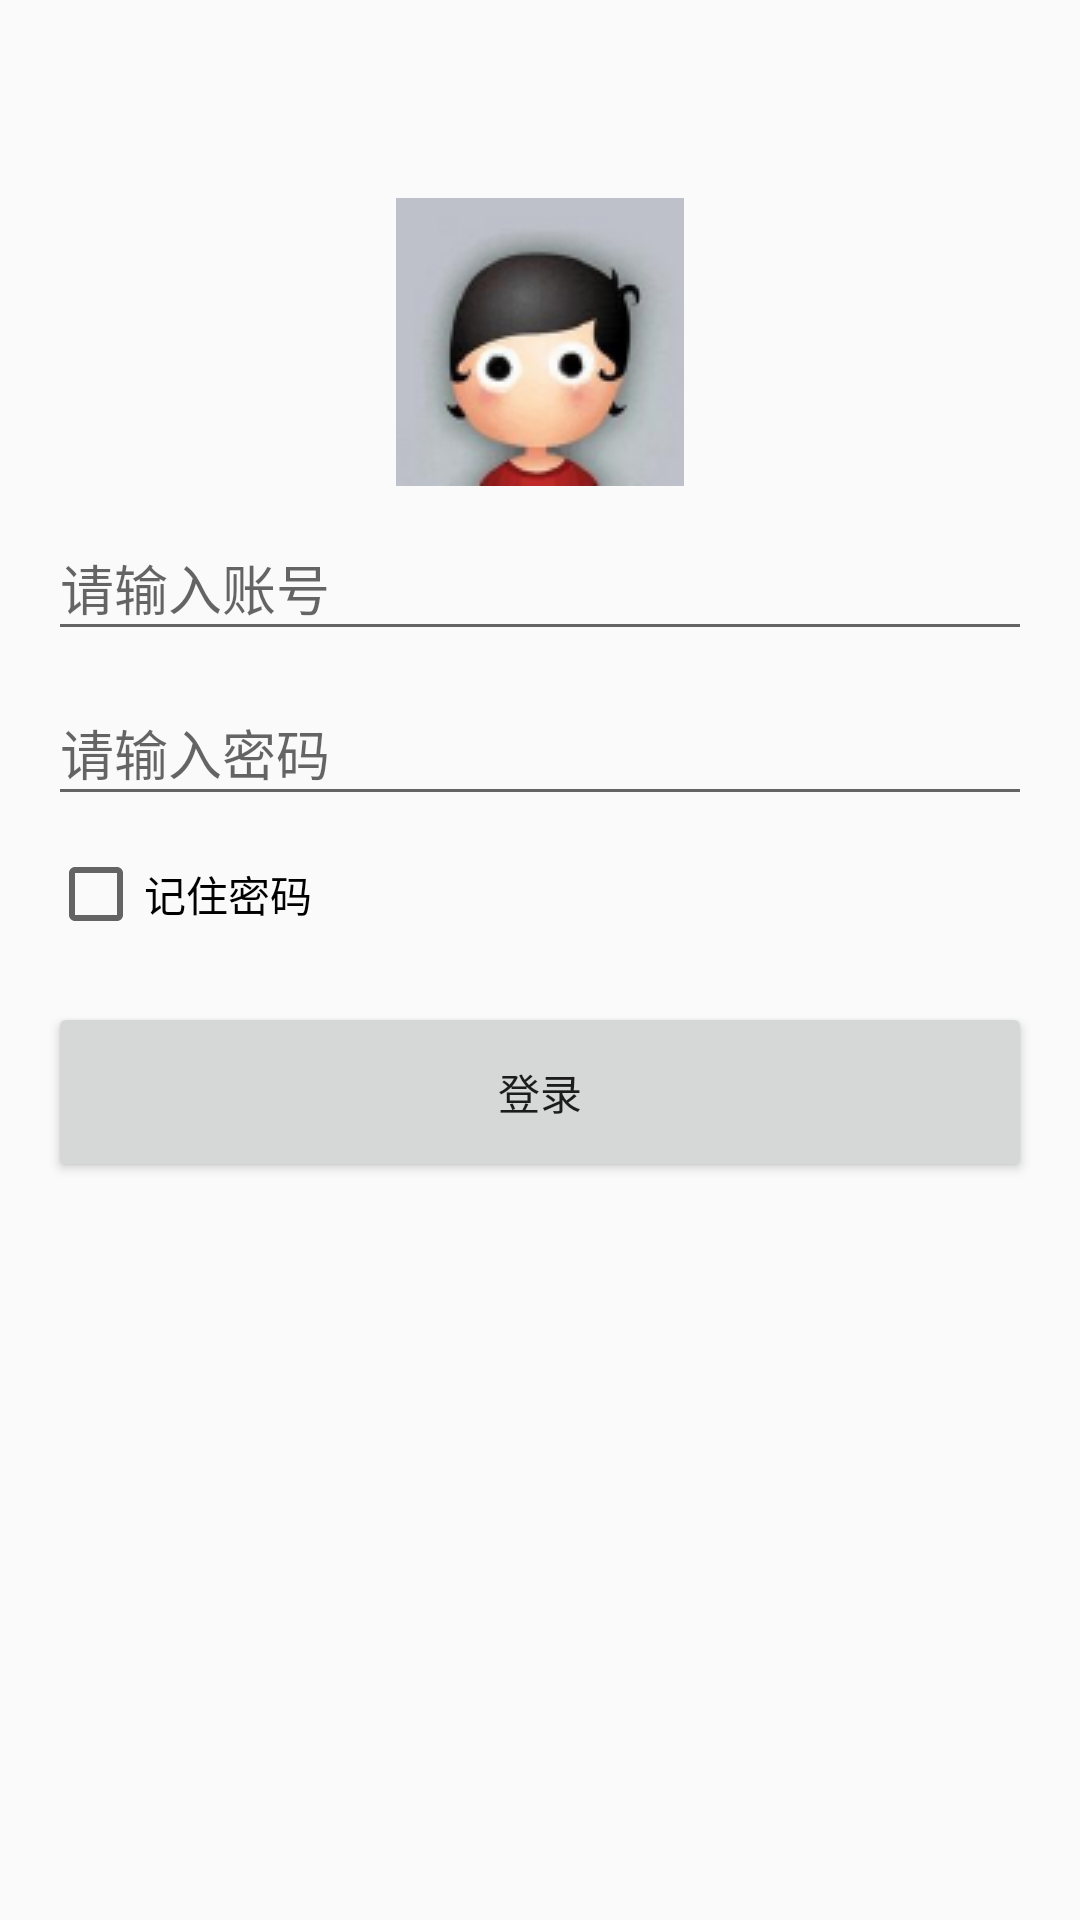

Layout XML and referenced resources for this Android screen:
<!-- AndroidManifest.xml: application theme AppTheme -->
<!-- res/layout/activity_umeng_shared.xml -->
<?xml version="1.0" encoding="utf-8"?>
<LinearLayout xmlns:android="http://schemas.android.com/apk/res/android"
    xmlns:tools="http://schemas.android.com/tools"
    android:layout_width="match_parent"
    android:layout_height="match_parent"
    android:orientation="vertical"
    android:paddingBottom="@dimen/activity_vertical_margin"
    android:paddingLeft="@dimen/activity_horizontal_margin"
    android:paddingRight="@dimen/activity_horizontal_margin"
    android:paddingTop="@dimen/activity_vertical_margin"
    android:background="@drawable/bg_personal_center"
    tools:context="com.umengshared.lwc.myumengshared.UmengSharedActivity">

    <ImageView
        android:id="@+id/iv_user"
        android:layout_width="wrap_content"
        android:layout_height="wrap_content"
        android:background="@drawable/head_user"
        android:layout_gravity="center"
        android:layout_marginTop="50dp"/>


    <EditText
        android:id="@+id/et_account"
        android:layout_width="match_parent"
        android:layout_height="45dp"
        android:inputType="text"
        android:hint="请输入账号"
        android:layout_marginTop="10dp"/>

    <EditText
        android:id="@+id/et_password"
        android:layout_width="match_parent"
        android:layout_height="45dp"
        android:layout_marginTop="10dp"
        android:layout_marginBottom="10dp"
        android:hint="请输入密码"
        android:inputType="textPassword"/>

    <CheckBox
        android:id="@+id/cb_box"
        android:layout_width="wrap_content"
        android:layout_height="wrap_content"
        android:text="记住密码"/>


    <Button
        android:id="@+id/bt_weixin_login"
        android:layout_width="match_parent"
        android:layout_height="60dp"
        android:layout_marginTop="20dp"
        android:text="登录"/>
</LinearLayout>
<!-- resources referenced by this layout -->
<resources>
  <dimen name="activity_horizontal_margin">16dp</dimen>
  <dimen name="activity_vertical_margin">16dp</dimen>
  <!-- drawable head_user: png bitmap (drawable, 13112 bytes) -->
  <style name="AppTheme" parent="Theme.AppCompat.Light.NoActionBar">
          
          <item name="colorPrimary">@color/colorPrimary</item>
          <item name="colorPrimaryDark">@color/colorPrimaryDark</item>
          <item name="colorAccent">@color/colorAccent</item>
      </style>
  <color name="colorPrimary">#35464e</color>
  <color name="colorPrimaryDark">#212a2f</color>
  <color name="colorAccent">#212a2f</color>
</resources>
